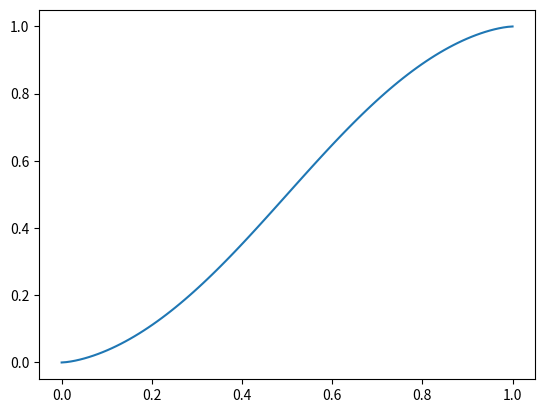
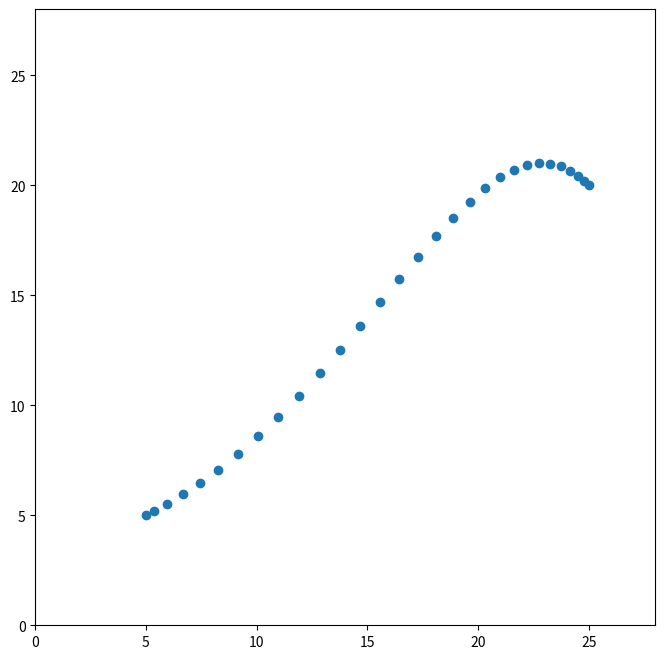
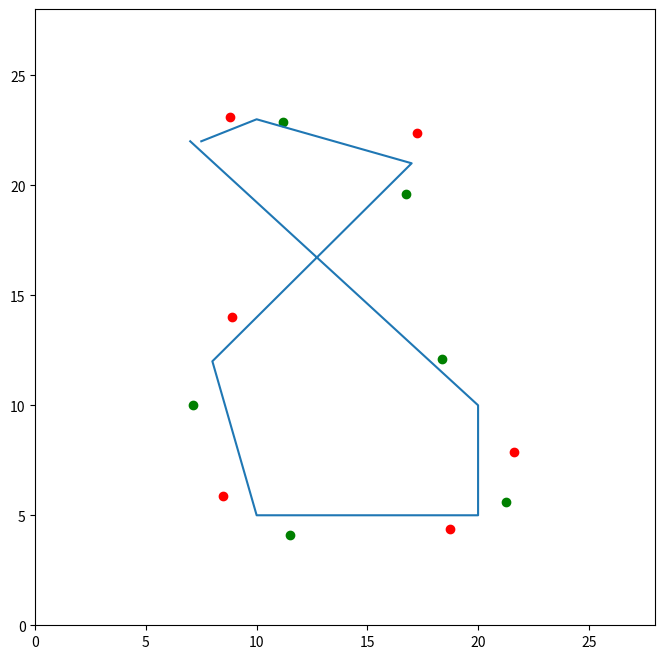
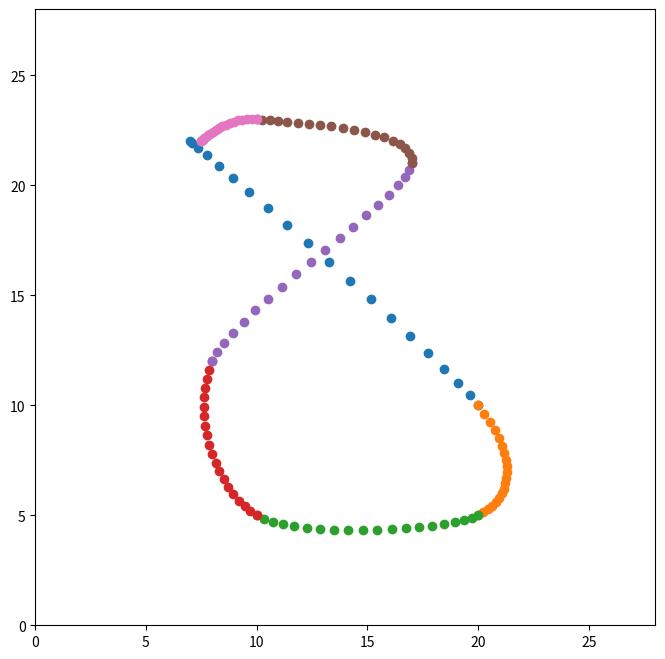
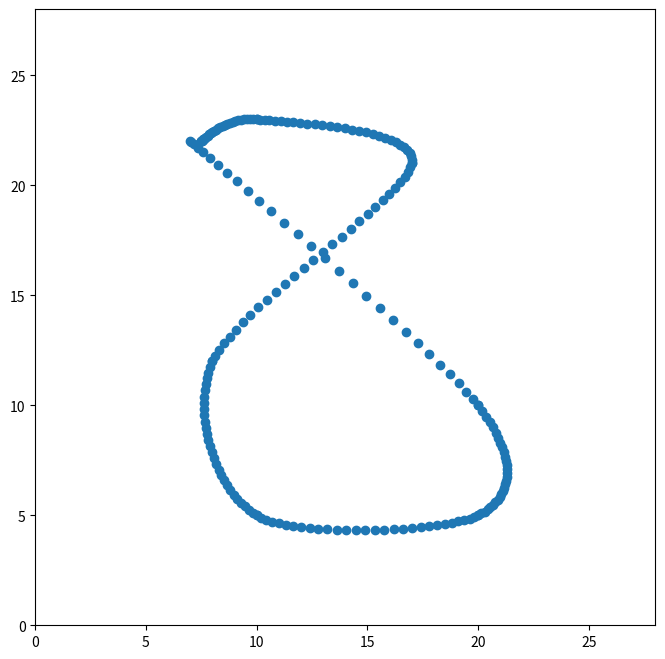
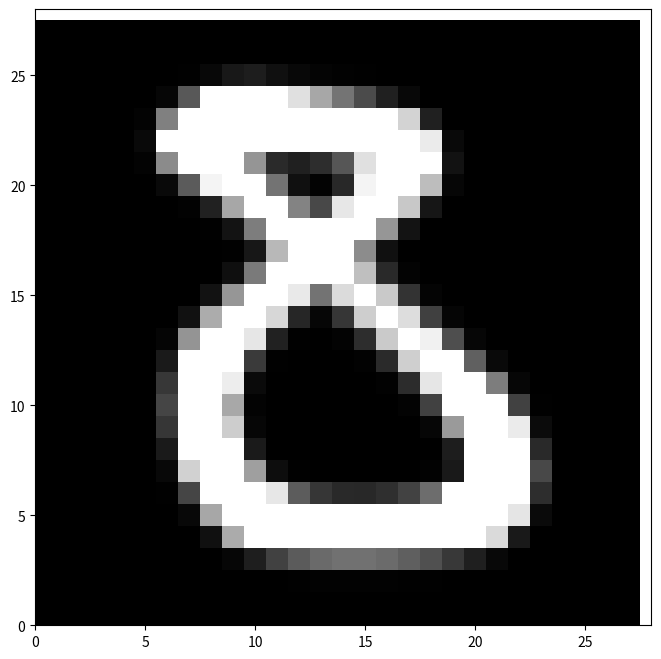

The script that saved these images, in order:
# %%
import numpy as np
import matplotlib.pyplot as plt
from scipy.stats import multivariate_normal


# %%
def s_shape(x, power=1.5, eps=1e-7):
    """Helper function to densify the midle of a cubic Bezier curve"""
    return (
        1 / (
            1 + ((x + eps) / (1 - x + eps)) ** -power
        )
    )


x = np.linspace(0, 1, 100)
plt.plot(x, s_shape(x, power=1.5))


# %%
def bezier3(controls, t):
    assert controls.shape[0] == 4
    t = t[:, None]
    return (
        t ** 3 * controls[0]
        + (1 - t) ** 3 * controls[1]
        + 3 * t ** 2 * (1 - t) * controls[2]
        + 3 * t * (1 - t) ** 2 * controls[3]
    )


def strike3(controls, power=1.5, n_steps=30):
    t = s_shape(np.linspace(0, 1, n_steps), power=power)
    return bezier3(controls, t)


# %%
controls = np.asarray([
    [5., 5.],
    [25., 20.],
    [15., 10.],
    [20., 25.],
])

x = strike3(controls, power=1.3)
_, ax = plt.subplots(figsize=(8, 8))
ax.scatter(x[:, 0], x[:, 1])
ax.set(
    xlim=(0, 28),
    ylim=(0, 28),
)

# %%
points = np.asarray([
    [7, 22],
    [20, 10],
    [20, 5],
    [10, 5],
    [8, 12],
    [17, 21],
    [10, 23],
    [7.5, 22],
])
raw_controls_p = 0.25 * points[:-1] + 0.75 * points[1:]
raw_controls_n = 0.75 * points[:-1] + 0.25 * points[1:]

extra_p = points[1:] - raw_controls_p + points[1:]
extra_n = points[:-1] - raw_controls_n + points[:-1]

controls_p = (raw_controls_p[:-1] + extra_n[1:]) / 2
controls_n = (raw_controls_n[1:] + extra_p[:-1]) / 2

_, ax = plt.subplots(figsize=(8, 8))
ax.set(xlim=(0, 28), ylim=(0, 28))
ax.plot(points[:, 0], points[:, 1], "-")
ax.scatter(controls_p[:, 0], controls_p[:, 1], color="green")
ax.scatter(controls_n[:, 0], controls_n[:, 1], color="red")


# %%
def bezier3_path(points, alpha=0.3):
    """Draw a smooth cubic Bezier path connecting points

    Control points are symmetric around each segment junction points
    on the path.
    """
    raw_controls_p = alpha * points[:-1] + (1 - alpha) * points[1:]
    raw_controls_n = (1 - alpha) * points[:-1] + alpha * points[1:]
    extra_p = points[1:] - raw_controls_p + points[1:]
    extra_n = points[:-1] - raw_controls_n + points[:-1]
    controls_p = (raw_controls_p[:-1] + extra_n[1:]) / 2
    controls_n = (raw_controls_n[1:] + extra_p[:-1]) / 2

    segments = []
    for i in range(points.shape[0] - 1):
        bezier_params = np.empty(shape=(4, 2), dtype=np.float64)
        bezier_params[0] = points[i]
        bezier_params[1] = points[i + 1]
        if i == 0:
            bezier_params[2] = points[i]
            bezier_params[3] = controls_p[i]
        elif i == points.shape[0] - 2:
            bezier_params[2] = controls_n[i - 1]
            bezier_params[3] = points[i + 1]
        else:
            bezier_params[2] = controls_n[i - 1]
            bezier_params[3] = controls_p[i]
        segments.append(bezier_params)
    return segments


_, ax = plt.subplots(figsize=(8, 8))
ax.set(xlim=(0, 28), ylim=(0, 28))
for segment_controls in bezier3_path(points):
    segment = strike3(segment_controls, power=1., n_steps=20)
    ax.plot(segment[:, 0], segment[:, 1], 'o')


# %%
curve = np.concatenate([
    strike3(c, power=1., n_steps=30)
    for c in bezier3_path(points)
])
_, ax = plt.subplots(figsize=(8, 8))
ax.set(xlim=(0, 28), ylim=(0, 28))
ax.plot(curve[:, 0], curve[:, 1], 'o')


# %%
def raster(points, grid_shape=(28, 28), width=.5, saturation=.5,
           n_steps_per_segment=25):
    curve = np.concatenate([
        strike3(c, power=1., n_steps=n_steps_per_segment)
        for c in bezier3_path(points)
    ])
    canvas = np.zeros(shape=grid_shape, dtype=np.float64)
    x = np.arange(grid_shape[0])
    y = np.arange(grid_shape[1])
    xx, yy = np.meshgrid(x, y)
    coords = np.array([xx, yy]).transpose(1, 2, 0)
    for i in range(curve.shape[0]):
        canvas += multivariate_normal.pdf(coords, curve[i], cov=width)
    return canvas.clip(min=0, max=saturation) / saturation


canvas = raster(points)
_, ax = plt.subplots(figsize=(8, 8))
ax.set(xlim=(0, 28), ylim=(0, 28))
ax.imshow(canvas, interpolation="nearest", cmap=plt.cm.Greys_r)

# %%
